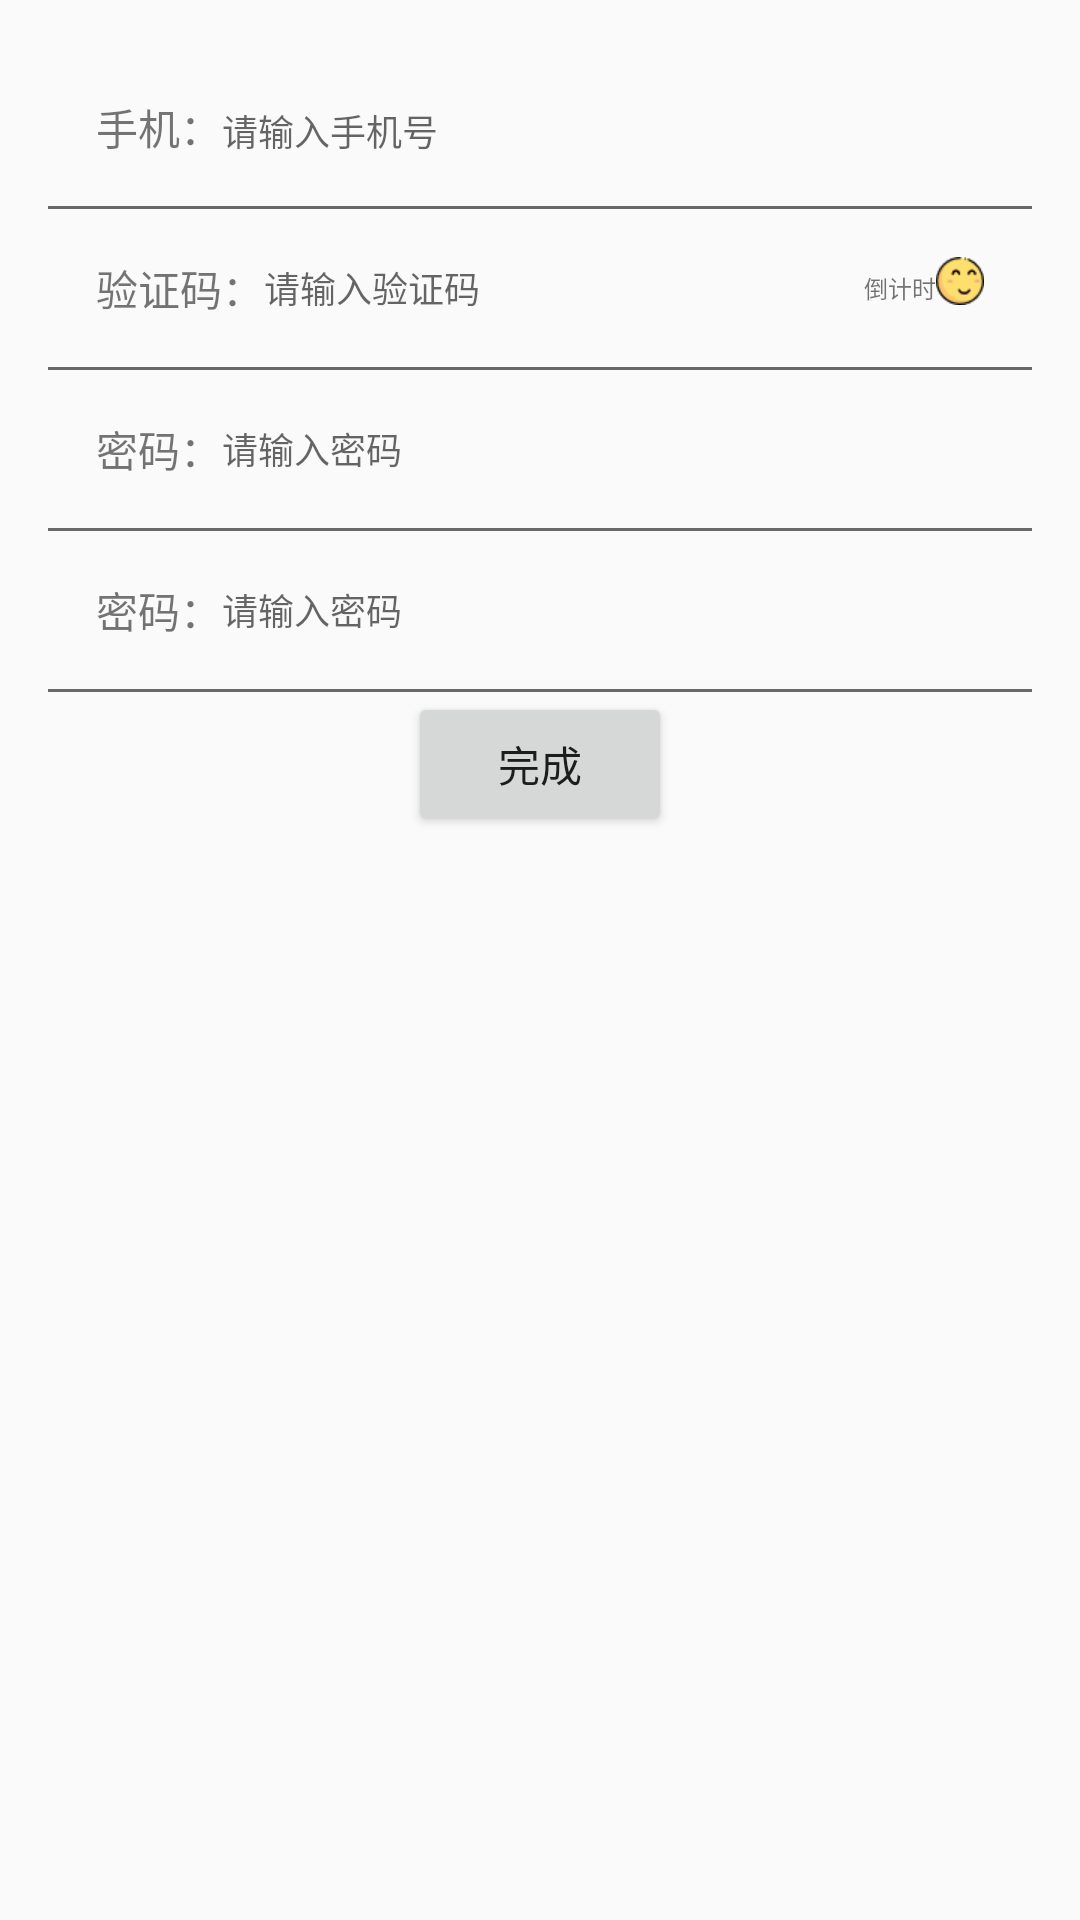

Android layout source for this screen:
<!-- AndroidManifest.xml: application theme AppTheme -->
<!-- res/layout/activity_find.xml -->
<?xml version="1.0" encoding="utf-8"?>
<LinearLayout xmlns:android="http://schemas.android.com/apk/res/android"
    xmlns:tools="http://schemas.android.com/tools"
    android:id="@+id/activity_find"
    android:layout_width="match_parent"
    android:layout_height="match_parent"
    android:paddingBottom="@dimen/activity_vertical_margin"
    android:paddingLeft="@dimen/activity_horizontal_margin"
    android:paddingRight="@dimen/activity_horizontal_margin"
    android:paddingTop="@dimen/activity_vertical_margin"
    android:orientation="vertical"
    tools:context="com.fl.Home.FindActivity">

    <LinearLayout
        android:layout_width="match_parent"
        android:layout_height="wrap_content"
        android:padding="@dimen/activity_horizontal_margin"
        >
        <TextView
            android:layout_width="wrap_content"
            android:layout_height="wrap_content"
            android:text="手机："
            />
        <EditText
            android:id="@+id/et_phone_find"
            android:layout_width="match_parent"
            android:layout_height="wrap_content"
            android:background="@null"
            android:hint="请输入手机号"
            android:layout_weight="1"
            android:textSize="@dimen/edit_text"

            />
    </LinearLayout>
    <LinearLayout style="@style/horizontal_black_line"/>

    <LinearLayout
        android:layout_width="match_parent"
        android:layout_height="wrap_content"
        android:padding="@dimen/activity_horizontal_margin"
        >
        <TextView
            android:layout_width="wrap_content"
            android:layout_height="wrap_content"
            android:text="验证码："
            android:layout_gravity="center"
            />
        <EditText
            android:id="@+id/et_code_find"
            android:layout_width="match_parent"
            android:layout_height="wrap_content"
            android:background="@null"
            android:hint="请输入验证码"
            android:layout_weight="1"
            android:layout_gravity="center"
            android:textSize="@dimen/edit_text"

            />

        <TextView
            android:id="@+id/tv_again_find"
            android:layout_width="wrap_content"
            android:layout_height="wrap_content"
            android:layout_gravity="center"
            android:text="倒计时"
            android:textSize="@dimen/small_text"
            />

        <ImageView
            android:id="@+id/iv_code_find"
            android:layout_width="wrap_content"
            android:layout_height="wrap_content"
            android:src="@mipmap/my"
            />
    </LinearLayout>
    <LinearLayout style="@style/horizontal_black_line"/>

    <LinearLayout
        android:layout_width="match_parent"
        android:layout_height="wrap_content"
        android:padding="@dimen/activity_horizontal_margin"
        >
        <TextView
            android:layout_width="wrap_content"
            android:layout_height="wrap_content"
            android:text="密码："
            android:layout_gravity="center"
            />
        <EditText
            android:id="@+id/et_psw_find"
            android:layout_width="match_parent"
            android:layout_height="wrap_content"
            android:background="@null"
            android:hint="请输入密码"
            android:layout_weight="1"
            android:layout_gravity="center"
            android:textSize="@dimen/edit_text"
            />
    </LinearLayout>

    <LinearLayout style="@style/horizontal_black_line"/>

    <LinearLayout
        android:layout_width="match_parent"
        android:layout_height="wrap_content"
        android:padding="@dimen/activity_horizontal_margin"
        >
        <TextView
            android:layout_width="wrap_content"
            android:layout_height="wrap_content"
            android:text="密码："
            android:layout_gravity="center"
            />
        <EditText
            android:id="@+id/et_con_psw_find"
            android:layout_width="match_parent"
            android:layout_height="wrap_content"
            android:background="@null"
            android:hint="请输入密码"
            android:layout_weight="1"
            android:layout_gravity="center"
            android:textSize="@dimen/edit_text"

            />
    </LinearLayout>
    <LinearLayout style="@style/horizontal_black_line"/>

    <Button
        android:id="@+id/bt_finished_find"
        android:layout_width="wrap_content"
        android:layout_height="wrap_content"
        android:layout_gravity="center"
        android:text="完成"
        />

</LinearLayout>
<!-- resources referenced by this layout -->
<resources>
  <dimen name="activity_horizontal_margin">16dp</dimen>
  <dimen name="activity_vertical_margin">16dp</dimen>
  <dimen name="edit_text">12sp</dimen>
  <dimen name="small_text">8sp</dimen>
  <!-- mipmap my: png bitmap (mipmap-xhdpi, 1213 bytes) -->
  <style name="horizontal_black_line">
          <item name="android:layout_width">match_parent</item>
          <item name="android:layout_height">@dimen/line</item>
          <item name="android:orientation">horizontal</item>
          <item name="android:background">@color/line</item>
      </style>
  <style name="AppTheme" parent="Theme.AppCompat.Light.NoActionBar">
          
          <item name="colorPrimary">@color/colorPrimary</item>
          <item name="colorPrimaryDark">@color/colorPrimaryDark</item>
          <item name="colorAccent">@color/colorAccent</item>
      </style>
  <dimen name="line">1dp</dimen>
  <color name="line">#686969</color>
  <color name="colorPrimary">#3F51B5</color>
  <color name="colorPrimaryDark">#303F9F</color>
  <color name="colorAccent">#FF4081</color>
</resources>
